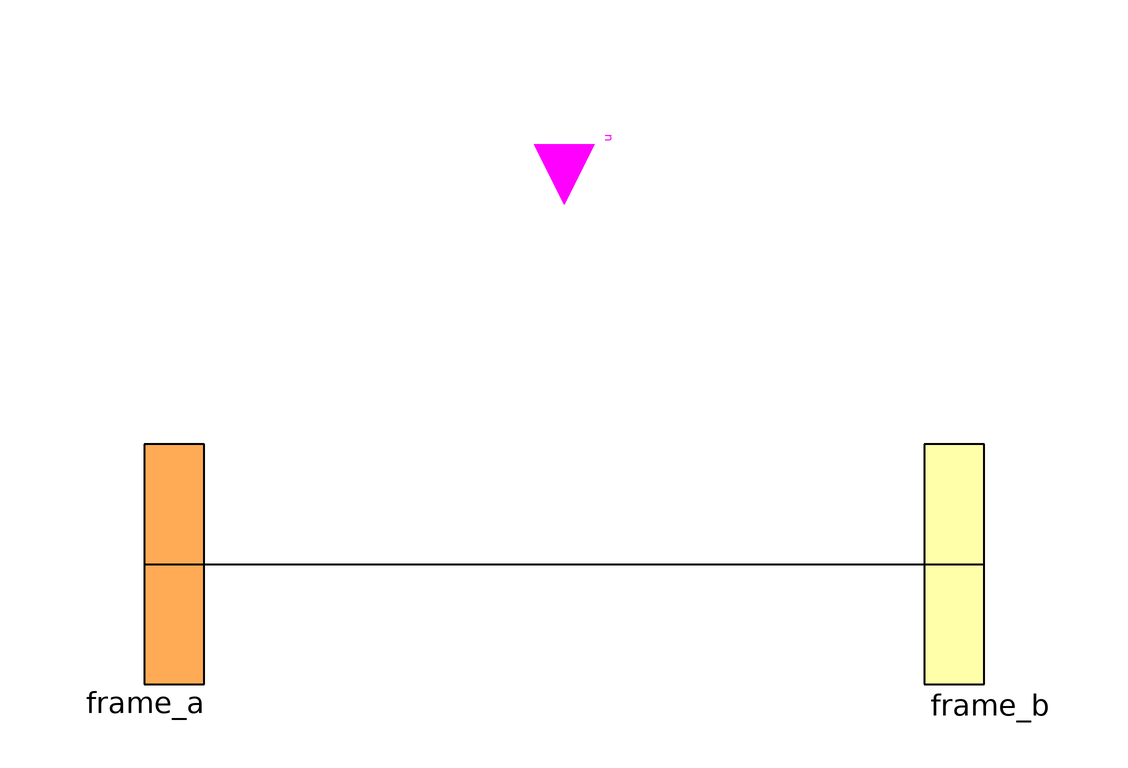

The Modelica model whose source follows is shown above as a component diagram (icons at their Placement, wires along their Line points).

model InsertImpulse
        "introduces the contact signal to the mechanic system"
        IFrame_a frame_a annotation (extent=[-80,-20; -60,20]);
        IFrame_b frame_b annotation (extent=[60,-20; 80,20]);
        annotation (Diagram, Icon(
            Line(points=[-60,0; -20,0], style(
                color=0,
                rgbcolor={0,0,0},
                thickness=2,
                fillColor=7,
                rgbfillColor={255,255,255},
                fillPattern=1)),
            Line(points=[18,0; 60,0], style(
                color=0,
                rgbcolor={0,0,0},
                thickness=2,
                fillColor=7,
                rgbfillColor={255,255,255},
                fillPattern=1)),
            Line(points=[0,20; 0,60], style(
                color=0,
                rgbcolor={0,0,0},
                thickness=2,
                fillColor=7,
                rgbfillColor={255,255,255},
                fillPattern=1)),
            Ellipse(extent=[-20,20; 20,-20], style(
                color=0,
                rgbcolor={0,0,0},
                thickness=2,
                fillColor=7,
                rgbfillColor={255,255,255},
                fillPattern=1))),
          Documentation(info="<html>
This interface inducts the contact signal into a mechanical subsystem.
The origin of the contact signal is contact element.
<p>
The \"InsertImpulse\" element can also recieve several contact signals from
the collision pool. Just add the corresponding inex numbers to the parameter vector
\"CPIndedces\". Theses contact signals are automatically merged.
</html>"));
        Modelica.Blocks.Interfaces.BooleanInput u
          annotation (extent=[-10,60; 10,80], rotation=270);
        parameter Integer[:] CPIndeces = zeros(0);

      protected
        outer CollisionPool collisionPool;
        Boolean u2;
      algorithm
        u2 := false;
        for i2 in CPIndeces loop
          for i in 1:collisionPool.poolSize loop
            u2 := u2 or (collisionPool.y[i2,i]);
          end for;
        end for;

      equation
        connect(frame_a, frame_b) annotation (points=[-70,0; 70,0], style(
            color=0,
            rgbcolor={0,0,0},
            thickness=2,
            fillColor=7,
            rgbfillColor={255,255,255},
            fillPattern=1));
        frame_b.contact = u;
        if size(CPIndeces,1) > 0 then
          u = u2;
        end if;

      end InsertImpulse;